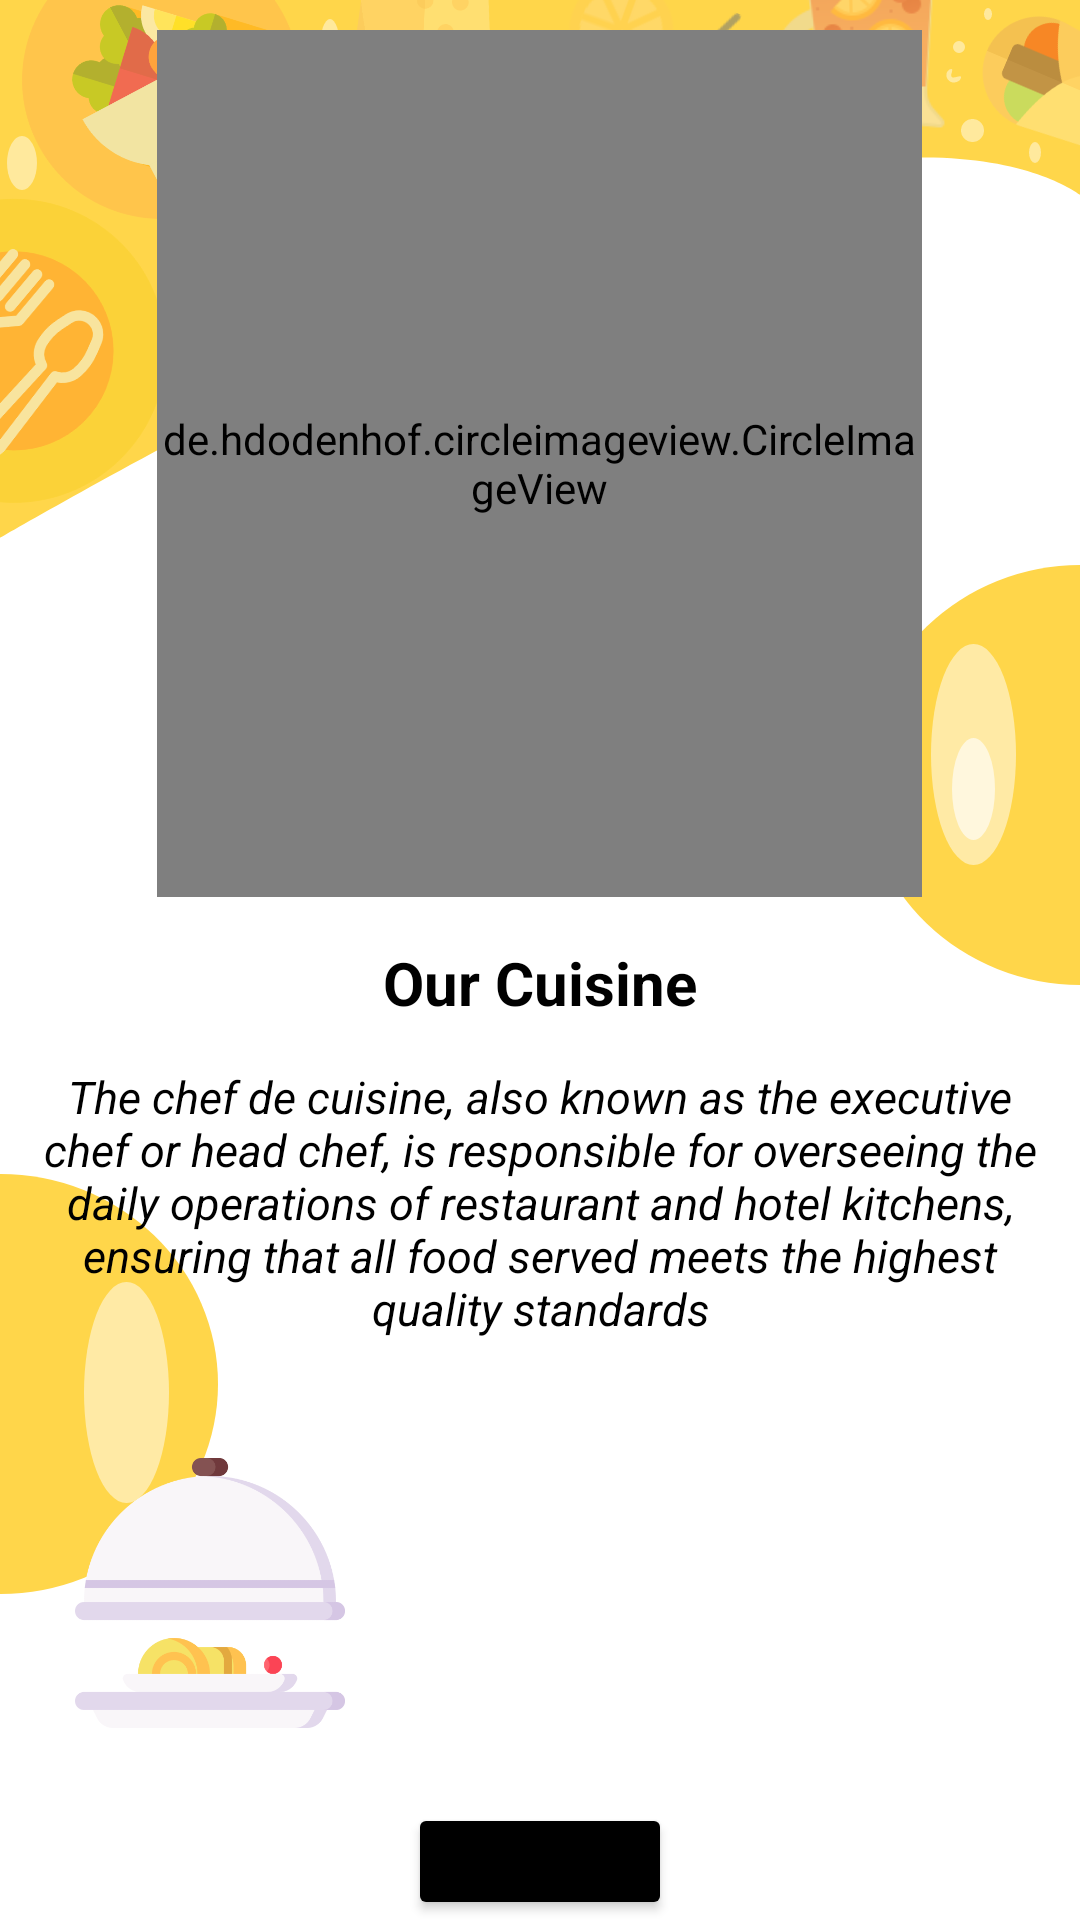

Here is an Android app screen rendered from its layout file. Give the layout XML and the strings, colors and styles it references.
<!-- AndroidManifest.xml: application theme Theme.Project -->
<!-- res/layout/activity_ourcuisine.xml -->
<?xml version="1.0" encoding="utf-8"?>
<LinearLayout xmlns:android="http://schemas.android.com/apk/res/android"
    xmlns:app="http://schemas.android.com/apk/res-auto"
    xmlns:tools="http://schemas.android.com/tools"
    android:layout_width="match_parent"
    android:layout_height="match_parent"
    tools:context=".OurCuisine"
    android:orientation="vertical"
    android:theme="@style/CardView.Dark"
    >

                  <LinearLayout
                    android:layout_width="match_parent"
                    android:layout_height="match_parent"
                    android:orientation="vertical"
                    android:gravity="center"
                    android:background="@drawable/sizetwo"
                    >

                    <de.hdodenhof.circleimageview.CircleImageView
                        android:layout_width="255dp"
                        android:layout_height="289dp"
                        android:layout_marginTop="10dp"
                        android:src="@drawable/cur" />
                    <TextView
                        android:layout_width="wrap_content"
                        android:layout_height="wrap_content"
                        android:text="Our Cuisine"
                        android:textColor="@color/black"
                        android:textStyle="bold"
                        android:textSize="20dp"
                        android:layout_marginTop="15dp"
                        />
                    <TextView
                        android:layout_width="wrap_content"
                        android:layout_height="100dp"
                        android:gravity="center"
                        android:text="The chef de cuisine, also known as the executive chef or head chef, is responsible for overseeing the daily operations of restaurant and hotel kitchens, ensuring that all food served meets the highest quality standards"
                        android:textColor="@color/black"
                        android:textStyle="italic"
                        android:textSize="15dp"
                        android:layout_marginTop="15dp"
                        android:layout_margin="10dp"
                        />

                    <LinearLayout
                        android:layout_width="match_parent"
                        android:layout_height="wrap_content"
                        android:orientation="horizontal"
                        android:layout_marginTop="20dp"
                        android:layout_margin="10dp"

                        >

                        <ImageView
                            android:layout_width="120dp"
                            android:layout_height="120dp"
                            android:src="@drawable/cuisin"
                            android:padding="15dp"
                            android:layout_marginRight="10dp"
                            />
                        <ImageView
                            android:layout_width="120dp"
                            android:layout_height="120dp"
                            android:src="@drawable/bibimbap"
                            android:padding="15dp"/>
                        <ImageView
                            android:layout_width="120dp"
                            android:layout_height="120dp"
                            android:src="@drawable/salad"
                            android:padding="15dp"/>

                    </LinearLayout>
                    <Button
                        android:id="@+id/btnone"
                        android:layout_width="wrap_content"
                        android:layout_height="wrap_content"
                        android:text="Next"
                        android:backgroundTint="@color/black"/>
                </LinearLayout>


</LinearLayout>
<!-- resources referenced by this layout -->
<resources>
  <color name="black">#FF000000</color>
  <!-- drawable cuisin: png bitmap (drawable, 20017 bytes) -->
  <!-- drawable sizetwo: png bitmap (drawable, 162520 bytes) -->
  <style name="Theme.Project" parent="Theme.MaterialComponents.DayNight.DarkActionBar">
          
          <item name="colorPrimary">@color/purple_500</item>
          <item name="colorPrimaryVariant">@color/purple_700</item>
          <item name="colorOnPrimary">@color/white</item>
          
          <item name="colorSecondary">#DFC541</item>
          <item name="colorSecondaryVariant">@color/teal_700</item>
          <item name="colorOnSecondary">@color/black</item>
          
          <item name="android:statusBarColor" tools:targetApi="l">?attr/colorPrimaryVariant</item>
          
      </style>
  <color name="purple_500">#FF6200EE</color>
  <color name="purple_700">#FF3700B3</color>
  <color name="white">#FFFFFFFF</color>
  <color name="teal_700">#FF018786</color>
</resources>
